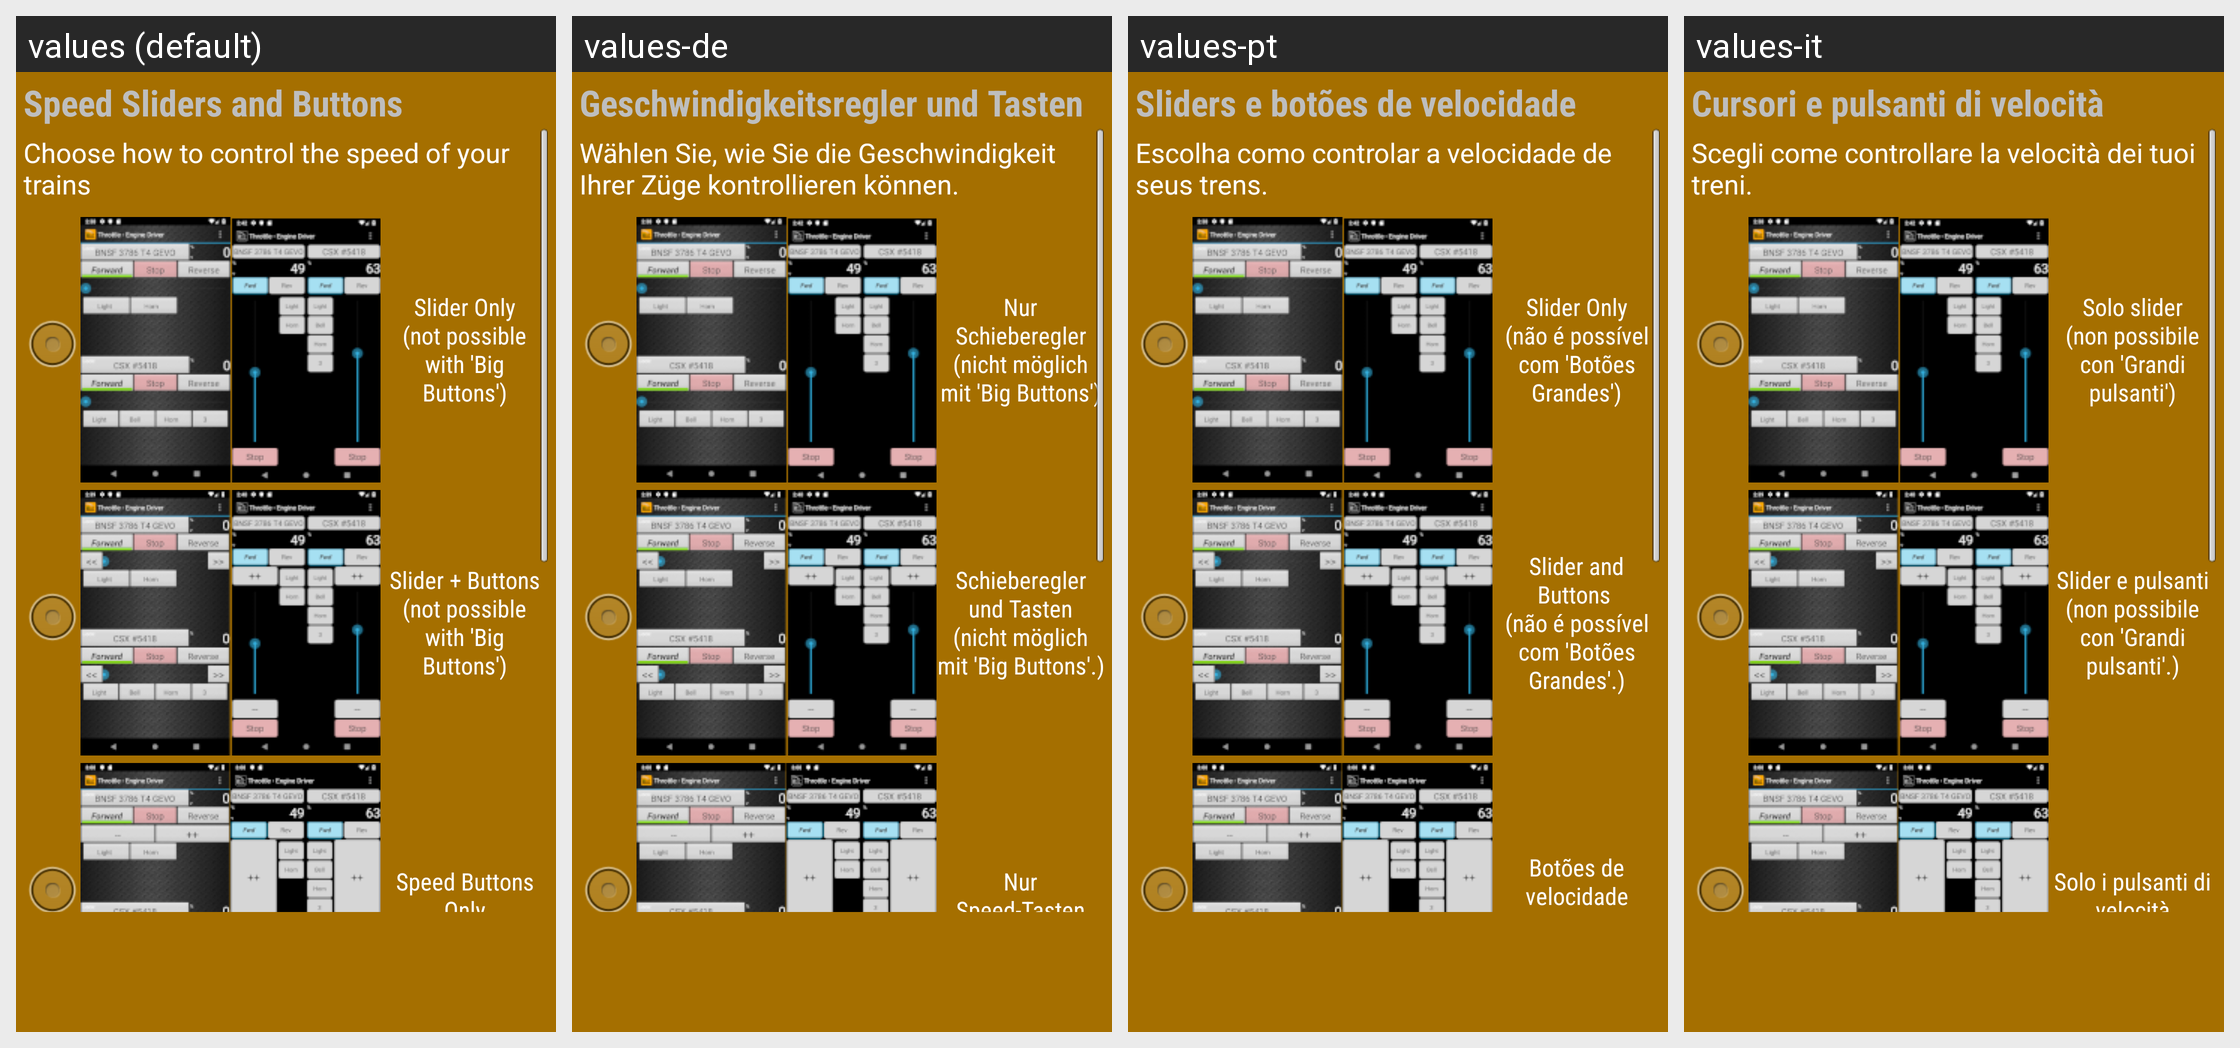

Translations of the strings shown on this Android screen, per locale in the grid:
Android screen res/layout/intro_buttons.xml rendered under 4 locales, left to right: values (default), values-de, values-pt, values-it. Device: Nexus 5 (rendered at 1080×1920; each locale shown at half size, 540×960, under a caption strip naming it); theme app_splash.
Other locales in the repository, not shown: values-ca, values-cs, values-de-rAT, values-de-rCH, values-de-rLI, values-en-rAU, values-en-rCA, values-en-rGB, values-en-rIN, values-en-rNZ, values-en-rSG, values-es, values-fr, values-fr-rCA, values-ja, values-zh-rCN.
Strings drawn on this screen, with the default value and each locale's value (text and hints the layout hard-codes, and strings that could not be matched under every locale, appear in the picture but are not listed):

introButtonsTitle
  values: Speed Sliders and Buttons
  values-de: Geschwindigkeitsregler und Tasten
  values-pt: Sliders e botões de velocidade
  values-it: Cursori e pulsanti di velocità

introButtonsSummary
  values: Choose how to control the speed of your trains
  values-de: Wählen Sie, wie Sie die Geschwindigkeit Ihrer Züge kontrollieren können.
  values-pt: Escolha como controlar a velocidade de seus trens.
  values-it: Scegli come controllare la velocità dei tuoi treni.

introButtonsSlider
  values: Slider Only
      (not possible with 'Big Buttons')
  values-de: Nur Schieberegler
      (nicht möglich mit 'Big Buttons')
  values-pt: Slider Only
      (não é possível com 'Botões Grandes')
  values-it: Solo slider
      (non possibile con 'Grandi pulsanti')

introButtonsSliderAndButtons
  values: Slider + Buttons
      (not possible with 'Big Buttons')
  values-de: Schieberegler und Tasten
      (nicht möglich mit 'Big Buttons'.)
  values-pt: Slider and Buttons 
      (não é possível com 'Botões Grandes'.)
  values-it: Slider e pulsanti
      (non possibile con 'Grandi pulsanti'.)

introButtonsNoSlider
  values: Speed Buttons Only
  values-de: Nur Speed-Tasten
  values-pt: Botões de velocidade apenas
  values-it: Solo i pulsanti di velocità
